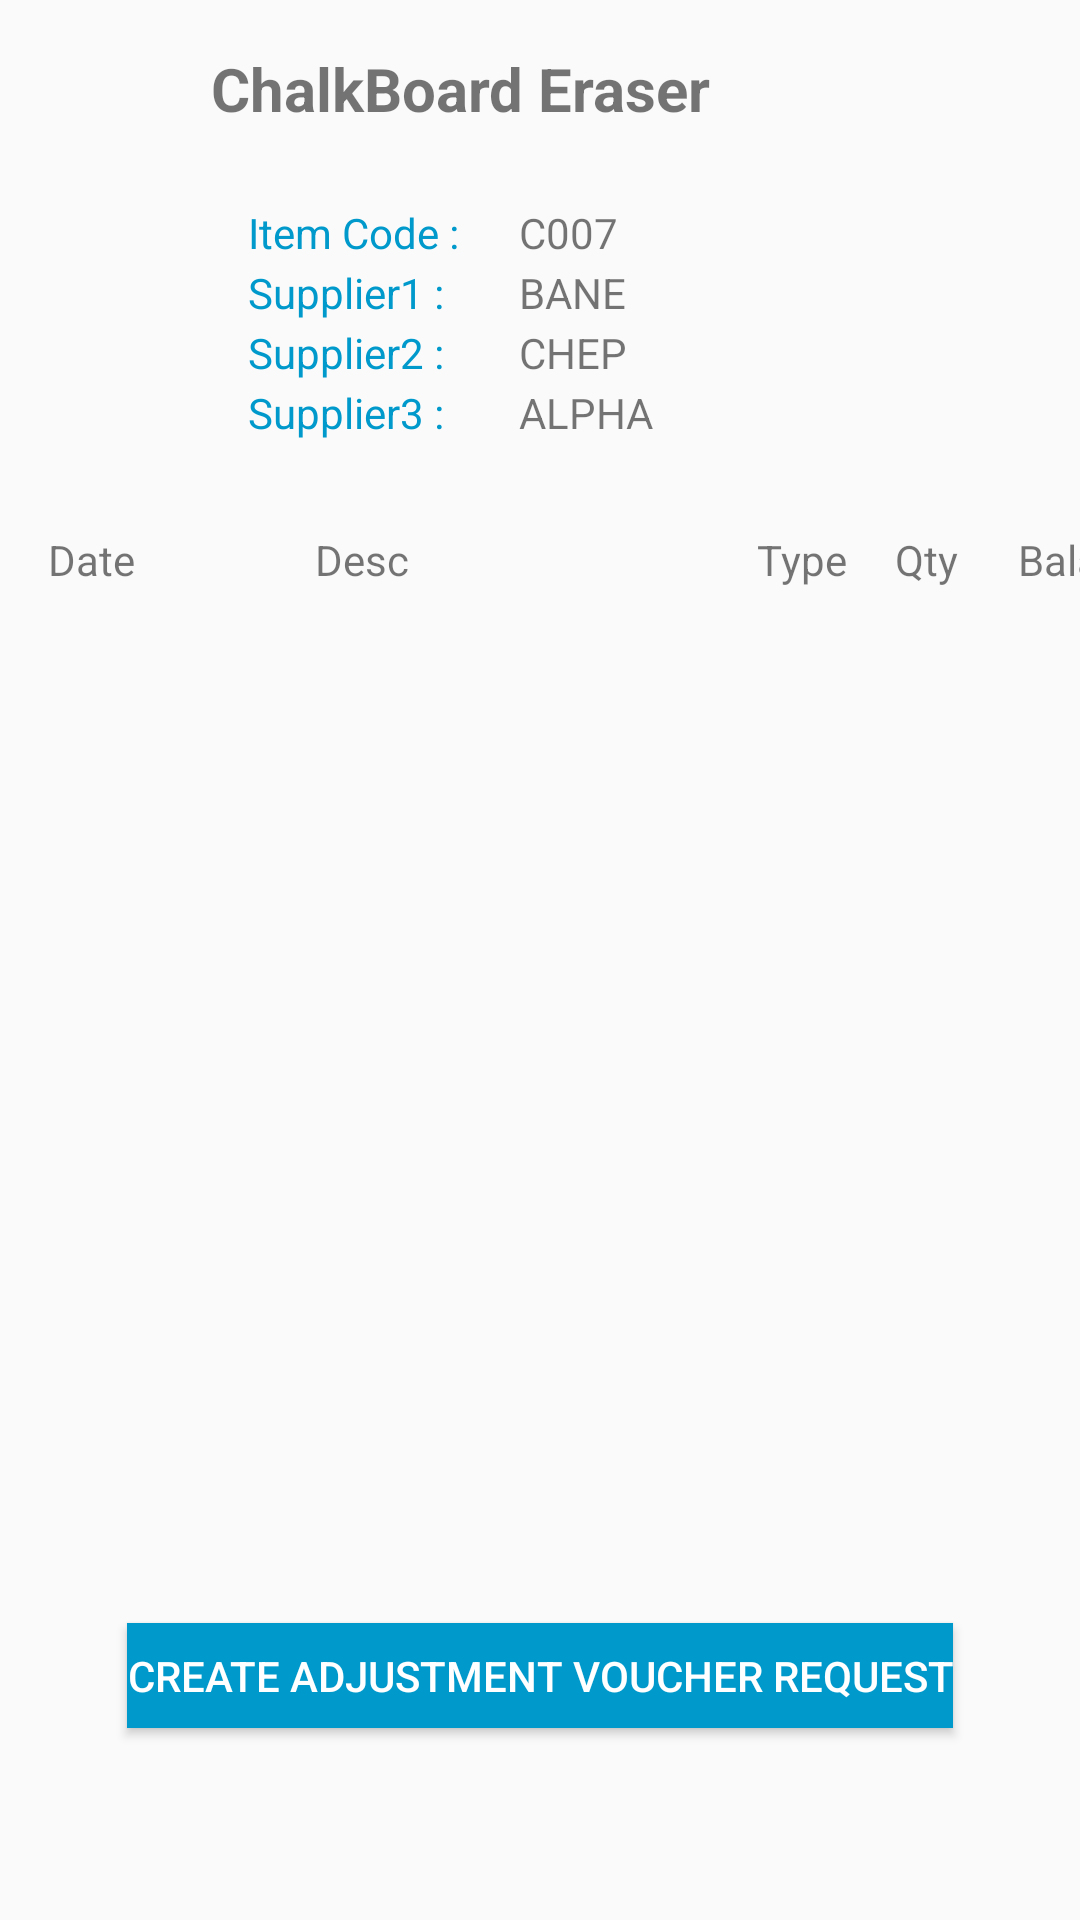

Produce the Android XML layout that renders to this screen, including the resource entries it uses.
<!-- AndroidManifest.xml: application theme AppTheme -->
<!-- res/layout/activity_stock_card.xml -->
<?xml version="1.0" encoding="utf-8"?>
<android.support.constraint.ConstraintLayout xmlns:android="http://schemas.android.com/apk/res/android"
    xmlns:app="http://schemas.android.com/apk/res-auto"
    xmlns:tools="http://schemas.android.com/tools"
    android:layout_width="match_parent"
    android:layout_height="match_parent"
    tools:context="sg.edu.nus.iss.team12.ssis.team12_ssis.StockCardActivity">

    <ImageView
        android:id="@+id/imageView_Title"
        android:layout_width="50dp"
        android:layout_height="50dp"
        android:layout_marginStart="16dp"
        android:layout_marginTop="4dp"
        android:background="@android:color/transparent"
        android:scaleType="fitXY"
        android:src="@drawable/brandimg"
        app:layout_constraintStart_toStartOf="parent"
        app:layout_constraintTop_toTopOf="parent" />

    <TextView
        android:id="@+id/textView_Description_Value"
        android:layout_width="wrap_content"
        android:layout_height="wrap_content"
        android:layout_marginTop="16dp"
        android:text="ChalkBoard Eraser"
        android:textSize="20sp"
        android:textStyle="bold"
        app:layout_constraintEnd_toEndOf="parent"
        app:layout_constraintHorizontal_bias="0.363"
        app:layout_constraintStart_toStartOf="parent"
        app:layout_constraintTop_toTopOf="parent" />


    <TableLayout
        android:id="@+id/tableLayout"
        android:layout_width="195dp"
        android:layout_height="84dp"
        android:layout_marginTop="68dp"
        app:layout_constraintEnd_toEndOf="parent"
        app:layout_constraintStart_toStartOf="parent"
        app:layout_constraintTop_toTopOf="parent">

        <TableRow
            android:layout_width="match_parent"
            android:layout_height="match_parent">

            <TextView
                android:id="@+id/textView_ItemCode"
                android:layout_width="fill_parent"
                android:layout_height="20dp"
                android:gravity="left"
                android:paddingBottom="1dp"
                android:text="Item Code :"
                android:textColor="@android:color/holo_blue_dark"
                tools:layout_editor_absoluteX="55dp"
                tools:layout_editor_absoluteY="154dp" />

            <TextView
                android:id="@+id/textView_ItemCode_Value"
                android:layout_width="fill_parent"
                android:layout_height="20dp"
                android:gravity="left"
                android:paddingBottom="1dp"
                android:paddingLeft="20dp"
                android:text="C007"
                tools:layout_editor_absoluteX="55dp"
                tools:layout_editor_absoluteY="154dp" />
        </TableRow>

        <TableRow
            android:layout_width="match_parent"
            android:layout_height="match_parent">

            <TextView
                android:id="@+id/textView_S1"
                android:layout_width="fill_parent"
                android:layout_height="20dp"
                android:gravity="left"
                android:paddingBottom="1dp"
                android:text="Supplier1 :"
                android:textColor="@android:color/holo_blue_dark"
                tools:layout_editor_absoluteX="55dp"
                tools:layout_editor_absoluteY="154dp" />

            <TextView
                android:id="@+id/textView_S1_Value"
                android:layout_width="fill_parent"
                android:layout_height="20dp"
                android:gravity="left"
                android:paddingBottom="1dp"
                android:paddingLeft="20dp"
                android:text="BANE"
                tools:layout_editor_absoluteX="55dp"
                tools:layout_editor_absoluteY="154dp" />
        </TableRow>

        <TableRow
            android:layout_width="match_parent"
            android:layout_height="match_parent">

            <TextView
                android:id="@+id/textView_S2"
                android:layout_width="fill_parent"
                android:layout_height="20dp"
                android:gravity="left"
                android:paddingBottom="1dp"
                android:text="Supplier2 :"
                android:textColor="@android:color/holo_blue_dark"
                tools:layout_editor_absoluteX="55dp"
                tools:layout_editor_absoluteY="154dp" />

            <TextView
                android:id="@+id/textView_S2_Value"
                android:layout_width="fill_parent"
                android:layout_height="20dp"
                android:gravity="left"
                android:paddingBottom="1dp"
                android:paddingLeft="20dp"
                android:text="CHEP"
                tools:layout_editor_absoluteX="55dp"
                tools:layout_editor_absoluteY="154dp" />
        </TableRow>

        <TableRow
            android:layout_width="match_parent"
            android:layout_height="match_parent">

            <TextView
                android:id="@+id/textView_S3"
                android:layout_width="fill_parent"
                android:layout_height="20dp"
                android:gravity="left"
                android:paddingBottom="1dp"
                android:text="Supplier3 :"
                android:textColor="@android:color/holo_blue_dark"
                tools:layout_editor_absoluteX="55dp"
                tools:layout_editor_absoluteY="154dp" />

            <TextView
                android:id="@+id/textView_S3_Value"
                android:layout_width="fill_parent"
                android:layout_height="20dp"
                android:gravity="left"
                android:paddingBottom="1dp"
                android:paddingLeft="20dp"
                android:text="ALPHA"
                tools:layout_editor_absoluteX="55dp"
                tools:layout_editor_absoluteY="154dp" />
        </TableRow>
    </TableLayout>


    <TextView
        android:id="@+id/textView_Date"
        android:layout_width="wrap_content"
        android:layout_height="wrap_content"
        android:layout_marginBottom="8dp"
        android:layout_marginStart="16dp"
        android:text="Date"
        app:layout_constraintBottom_toTopOf="@+id/listView_StockCard"
        app:layout_constraintStart_toStartOf="parent" />

    <TextView
        android:id="@+id/textView_Desc"
        android:layout_width="wrap_content"
        android:layout_height="wrap_content"
        android:layout_marginBottom="8dp"
        android:layout_marginStart="60dp"
        android:text="Desc"
        app:layout_constraintBottom_toTopOf="@+id/listView_StockCard"
        app:layout_constraintStart_toEndOf="@+id/textView_Date" />

    <TextView
        android:id="@+id/textView_Type"
        android:layout_width="wrap_content"
        android:layout_height="0dp"
        android:layout_marginBottom="8dp"
        android:layout_marginStart="116dp"
        android:text="Type"
        app:layout_constraintBottom_toTopOf="@+id/listView_StockCard"
        app:layout_constraintStart_toEndOf="@+id/textView_Desc" />


    <TextView
        android:id="@+id/textView_Qty"
        android:layout_width="wrap_content"
        android:layout_height="wrap_content"
        android:layout_marginBottom="8dp"
        android:layout_marginStart="16dp"
        android:text="Qty"
        app:layout_constraintBottom_toTopOf="@+id/listView_StockCard"
        app:layout_constraintStart_toEndOf="@+id/textView_Type" />

    <TextView
        android:id="@+id/textView_Balance"
        android:layout_width="wrap_content"
        android:layout_height="wrap_content"
        android:layout_marginBottom="8dp"
        android:layout_marginStart="20dp"
        android:text="Balance"
        app:layout_constraintBottom_toTopOf="@+id/listView_StockCard"
        app:layout_constraintStart_toEndOf="@+id/textView_Qty" />

    <ListView
        android:id="@+id/listView_StockCard"
        android:layout_width="380dp"
        android:layout_height="317dp"
        android:layout_marginTop="204dp"
        android:divider="@null"
        app:layout_constraintEnd_toEndOf="parent"
        app:layout_constraintStart_toStartOf="parent"
        app:layout_constraintTop_toTopOf="parent" />

    <Button
        android:id="@+id/button_newAV"
        android:layout_width="wrap_content"
        android:layout_height="35dp"
        android:layout_marginTop="20dp"
        android:background="@android:color/holo_blue_dark"
        android:text="Create Adjustment Voucher Request"
        android:textColor="@android:color/white"
        app:layout_constraintEnd_toEndOf="parent"
        app:layout_constraintHorizontal_bias="0.5"
        app:layout_constraintStart_toStartOf="parent"
        app:layout_constraintTop_toBottomOf="@+id/listView_StockCard" />


</android.support.constraint.ConstraintLayout>
<!-- resources referenced by this layout -->
<resources>
  <style name="AppTheme" parent="android:Theme.Material.Light.DarkActionBar">
          
          <item name="android:colorPrimary">@color/colorPrimary</item>
  
      </style>
  <color name="colorPrimary">#1A6ECC</color>
</resources>
